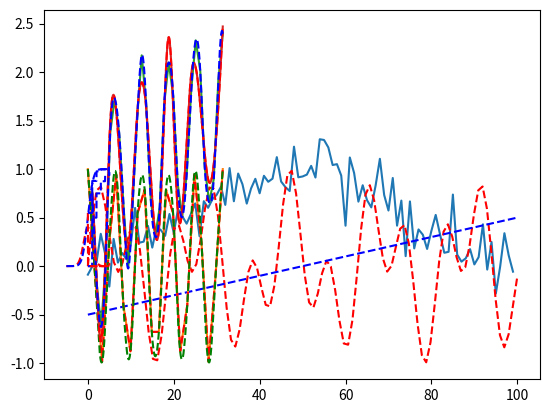

Write the Python code that produced this figure.
import os
import numpy as np
import matplotlib.pyplot as plt
import numpy.random as rand
from scipy.optimize import curve_fit
from scipy.optimize import fsolve

def func(x, a, b, c):
    return a*np.exp(-(x-b)**2/(2*c**2))

x = np.linspace(0, 10, 100) 
y = func(x, 1, 5, 2)
# Adding noise to the data
yn = y + 0.2 * np.random.normal(size=len(x))

plt.plot(yn)

# Executing curve_fit on noisy data 
popt, pcov = curve_fit(func, x, yn)

print(popt)

line = lambda x: x + 3

type(line)

solution = fsolve(line, 0) 
print(solution)

# Defining function to simplify intersection solution 
def findIntersection(func1, func2, x0):
    return fsolve(lambda x : func1(x) - func2(x), x0)

# Defining functions that will intersect
funky = lambda x : np.cos(x / 5) * np.sin(x / 2) 
line = lambda x : 0.01 * x - 0.5

x = np.linspace(0,100,100)

# to see the plot of this function, we generate some y values
y1 = [funky(x) for x in x]

y2 = [line(x) for x in x]

plt.plot(x, y1, 'r--', x, y2, 'b--')
plt.show()

# Defining range and getting solutions on intersection points
x = np.linspace(0,45,10000)
result = findIntersection(funky, line, [15, 20, 30, 35, 40, 45])

# Printing out results for x and y 
print(result, line(result))

from scipy.interpolate import interp1d

# Setting up fake data
x = np.linspace(0, 10 * np.pi, 20) 
y = np.cos(x)

len(y)

plt.plot(x, y)

# Interpolating data
fl = interp1d(x, y, kind='linear')
fq = interp1d(x, y, kind='quadratic')

type(fl)

print("{}, {}".format(x.min(), x.max()))

# x.min and x.max are used to make sure we do not 
# go beyond the boundaries of the data for the
# interpolation.
xint = np.linspace(x.min(), x.max(), 1000)
yintl = fl(xint) 
yintq = fq(xint)

len(yintl)

plt.plot(xint, yintl, 'r--', xint, yintq, 'g--')
plt.show()

from scipy.interpolate import UnivariateSpline

# Setting up fake data with artificial noise
sample = 30
x = np.linspace(1, 10 * np.pi, sample)
y = np.cos(x) + np.log10(x) + np.random.randn(sample) / 10

len(y)

plt.plot(x, y)

# Interpolating the data
f = UnivariateSpline(x, y, s=1)

# x.min and x.max are used to make sure we do not 
# go beyond the boundaries of the data for the
# interpolation.
xint = np.linspace(x.min(), x.max(), 1000)
yint = f(xint)

plt.plot(xint, yint)

# let's change the smoothing factor
f2 = UnivariateSpline(x, y, s=0)

yint2 = f2(xint)

plt.plot(xint, yint, 'r--', xint, yint2, 'b--')
plt.show()

# Constructing a random array with 1000 elements 
x = np.random.randn(1000)

# Calculating several of the built-in methods # that numpy.array has
mean = x.mean()
std = x.std()
var = x.var()

print("mean={:.2f} std={:.2f} var={:.2f}".format(mean, std, var))

from scipy.stats import norm

# Set up the sample range 
x = np.linspace(-5,5,1000)

# Here set up the parameters for the normal distribution,
# where loc is the mean and scale is the standard deviation. 
dist = norm(loc=0, scale=1)

# Retrieving norm's PDF and CDF 
pdf = dist.pdf(x)
cdf = dist.cdf(x)

# Here we draw out 500 random values from the norm. 
sample = dist.rvs(500)

sample[:10]

plt.plot(x, pdf, 'r--', x, cdf, 'b--')
plt.show()

from scipy.stats import geom

# Here set up the parameters for the geometric distribution. 
p = 0.5
dist = geom(p)

# Set up the sample range. 
x = np.linspace(0, 5, 1000)

# Retrieving geom's PMF and CDF 
pmf = dist.pmf(x)
cdf = dist.cdf(x)

plt.plot(x, pmf, 'r--', x, cdf, 'b--')
plt.show()

from scipy.stats import poisson

mu = 0.6
dist = poisson(mu)

# Set up the sample range. 
x = np.linspace(0, 5, 1000)

# Retrieving geom's PMF and CDF 
pmf = dist.pmf(x)
cdf = dist.cdf(x)

plt.plot(x, pmf, 'r--', x, cdf, 'b--')
plt.show()

print("{:f}".format(np.e**-0.6))

